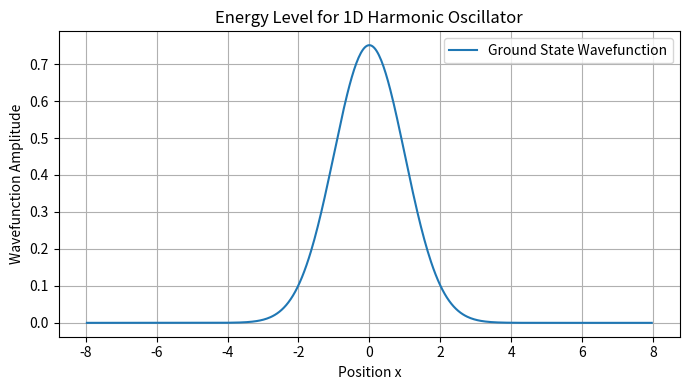

Source code (Python):
"""
One-Dimensional Harmonic Oscillator
-----------------------------------
Finds the ground-state energy and wavefunction for a 1D harmonic
oscillator using a finite-difference Hamiltonian.

The potential is V(x) = (1/2) m omega^2 x^2.
"""

import numpy as np
import matplotlib.pyplot as plt
from scipy.linalg import eigh_tridiagonal

# Grid and physical parameters
n = 500
L = 8.0
hbar = 1.0
mass = 1.0
omega = 1.0

# Interior grid points with zero boundary conditions at x = +/- L
dx = 2.0 * L / (n + 1)
x = -L + dx * np.arange(1, n + 1)

# Finite-difference kinetic-energy matrix
kinetic_factor = hbar**2 / (2.0 * mass * dx**2)
main_diagonal = np.full(n, 2.0 * kinetic_factor)
off_diagonal = np.full(n - 1, -kinetic_factor)

# Harmonic oscillator potential
potential = 0.5 * mass * omega**2 * x**2

# Hamiltonian and lowest eigenstate
hamiltonian_diagonal = main_diagonal + potential
energies, wavefunctions = eigh_tridiagonal(
    hamiltonian_diagonal,
    off_diagonal,
    select="i",
    select_range=(0, 0),
)

ground_state = wavefunctions[:, 0].copy()
ground_state /= np.sqrt(np.sum(np.abs(ground_state)**2) * dx)

if ground_state[np.argmax(np.abs(ground_state))] < 0:
    ground_state *= -1

plt.figure(figsize=(7, 4))
plt.plot(x, ground_state, label="Ground State Wavefunction")
plt.title("Energy Level for 1D Harmonic Oscillator")
plt.xlabel("Position x")
plt.ylabel("Wavefunction Amplitude")
plt.legend()
plt.grid(True)
plt.tight_layout()
plt.show()

print("Numerical ground-state energy:", energies[0])
print("Exact ground-state energy:", 0.5 * hbar * omega)
